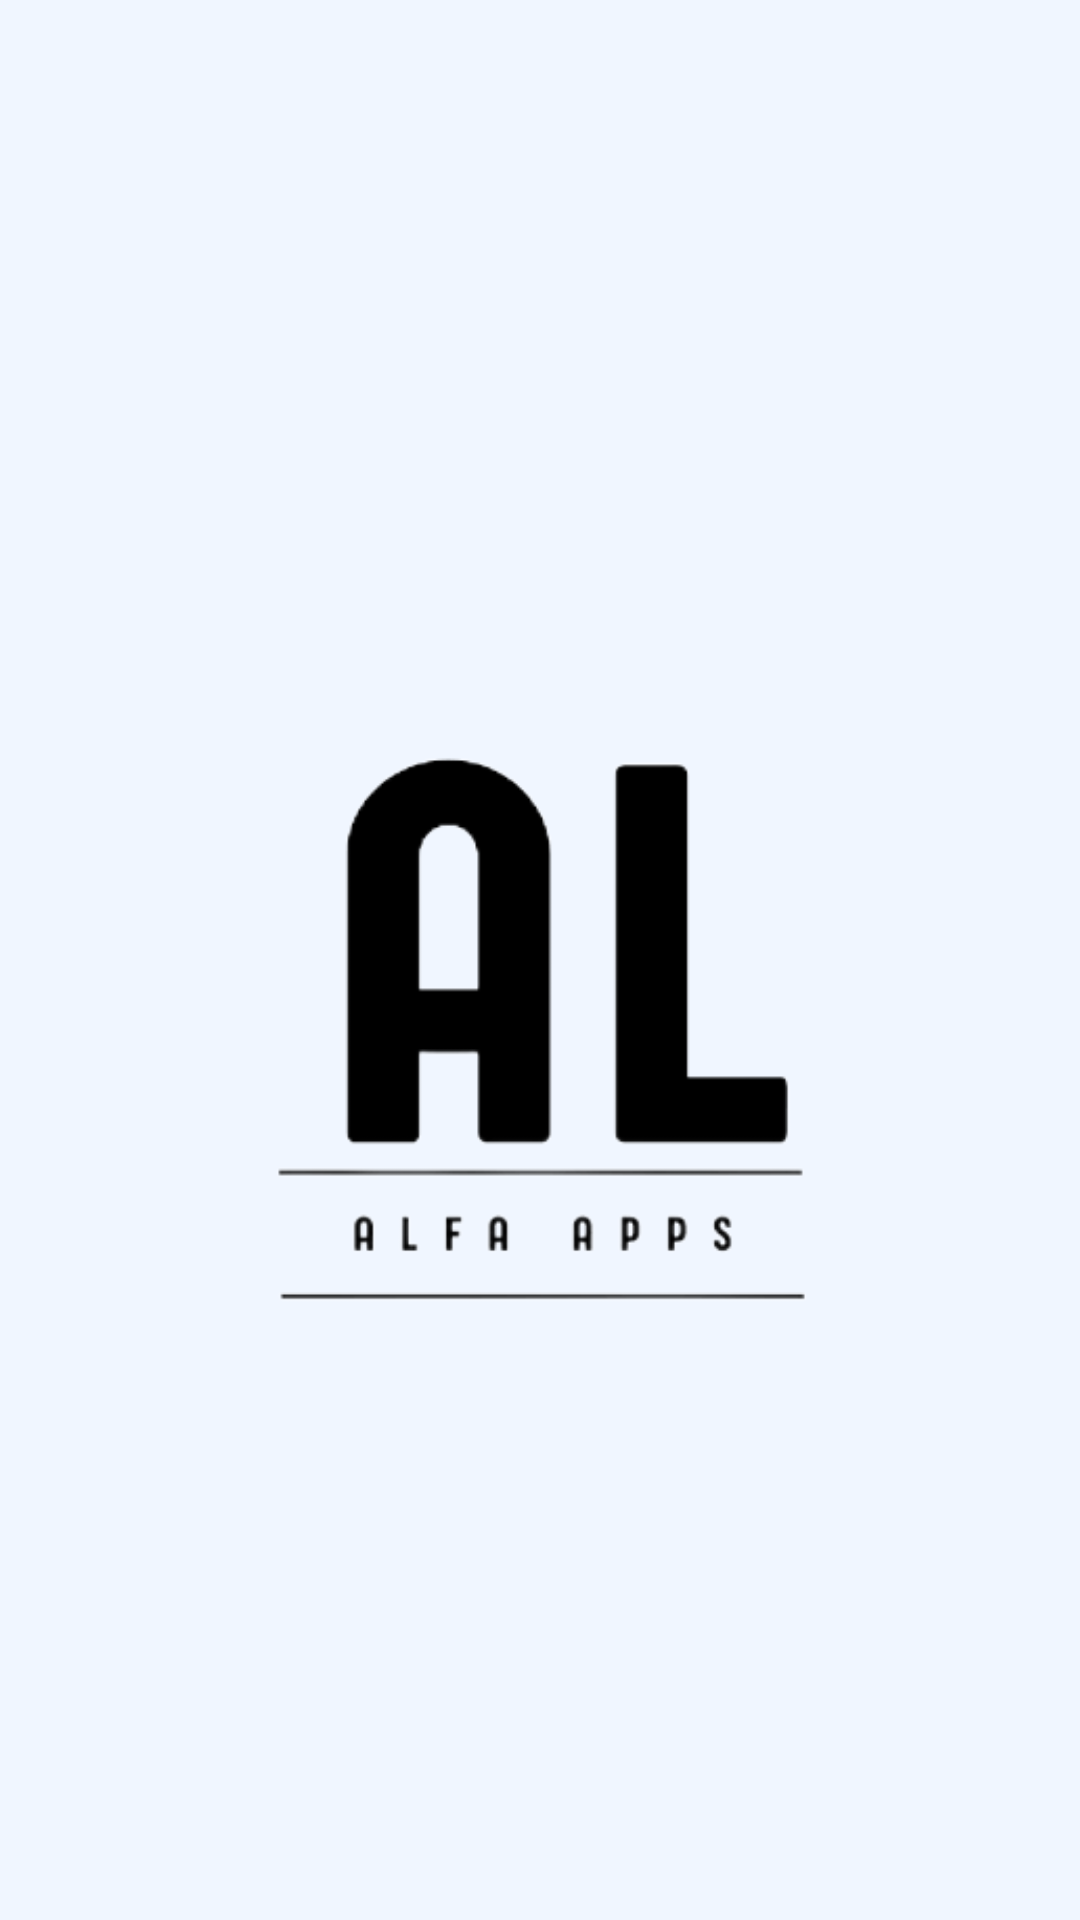

This screen was rendered from an Android layout file. Write that file and the resources it references.
<!-- AndroidManifest.xml: activity theme splashtheme -->
<!-- res/layout/activity_splash_screen.xml -->
<?xml version="1.0" encoding="utf-8"?>
<androidx.constraintlayout.widget.ConstraintLayout xmlns:android="http://schemas.android.com/apk/res/android"
    xmlns:app="http://schemas.android.com/apk/res-auto"
    xmlns:tools="http://schemas.android.com/tools"
    android:layout_width="match_parent"
    android:layout_height="match_parent"
    tools:context=".ui.splash.SplashScreenActivity">

    <ImageView
        android:id="@+id/img_gif"
        android:layout_width="349dp"
        android:layout_height="753dp"
        android:layout_marginTop="65dp"
        android:layout_marginBottom="66dp"
        android:contentDescription="@string/splashscreen"
        app:layout_constraintBottom_toBottomOf="parent"
        app:layout_constraintEnd_toEndOf="parent"
        app:layout_constraintStart_toStartOf="parent"
        app:layout_constraintTop_toTopOf="parent"
        app:srcCompat="@drawable/alfa" />

</androidx.constraintlayout.widget.ConstraintLayout>
<!-- resources referenced by this layout -->
<resources>
  <!-- drawable alfa: png bitmap (drawable, 15185 bytes) -->
  <string name="splashscreen">splashscreen</string>
  <style name="splashtheme" parent="Theme.AppCompat.Light.NoActionBar">
          <item name="android:windowBackground">@color/light_200</item>
      </style>
  <color name="light_200">#F0F6FF</color>
</resources>
